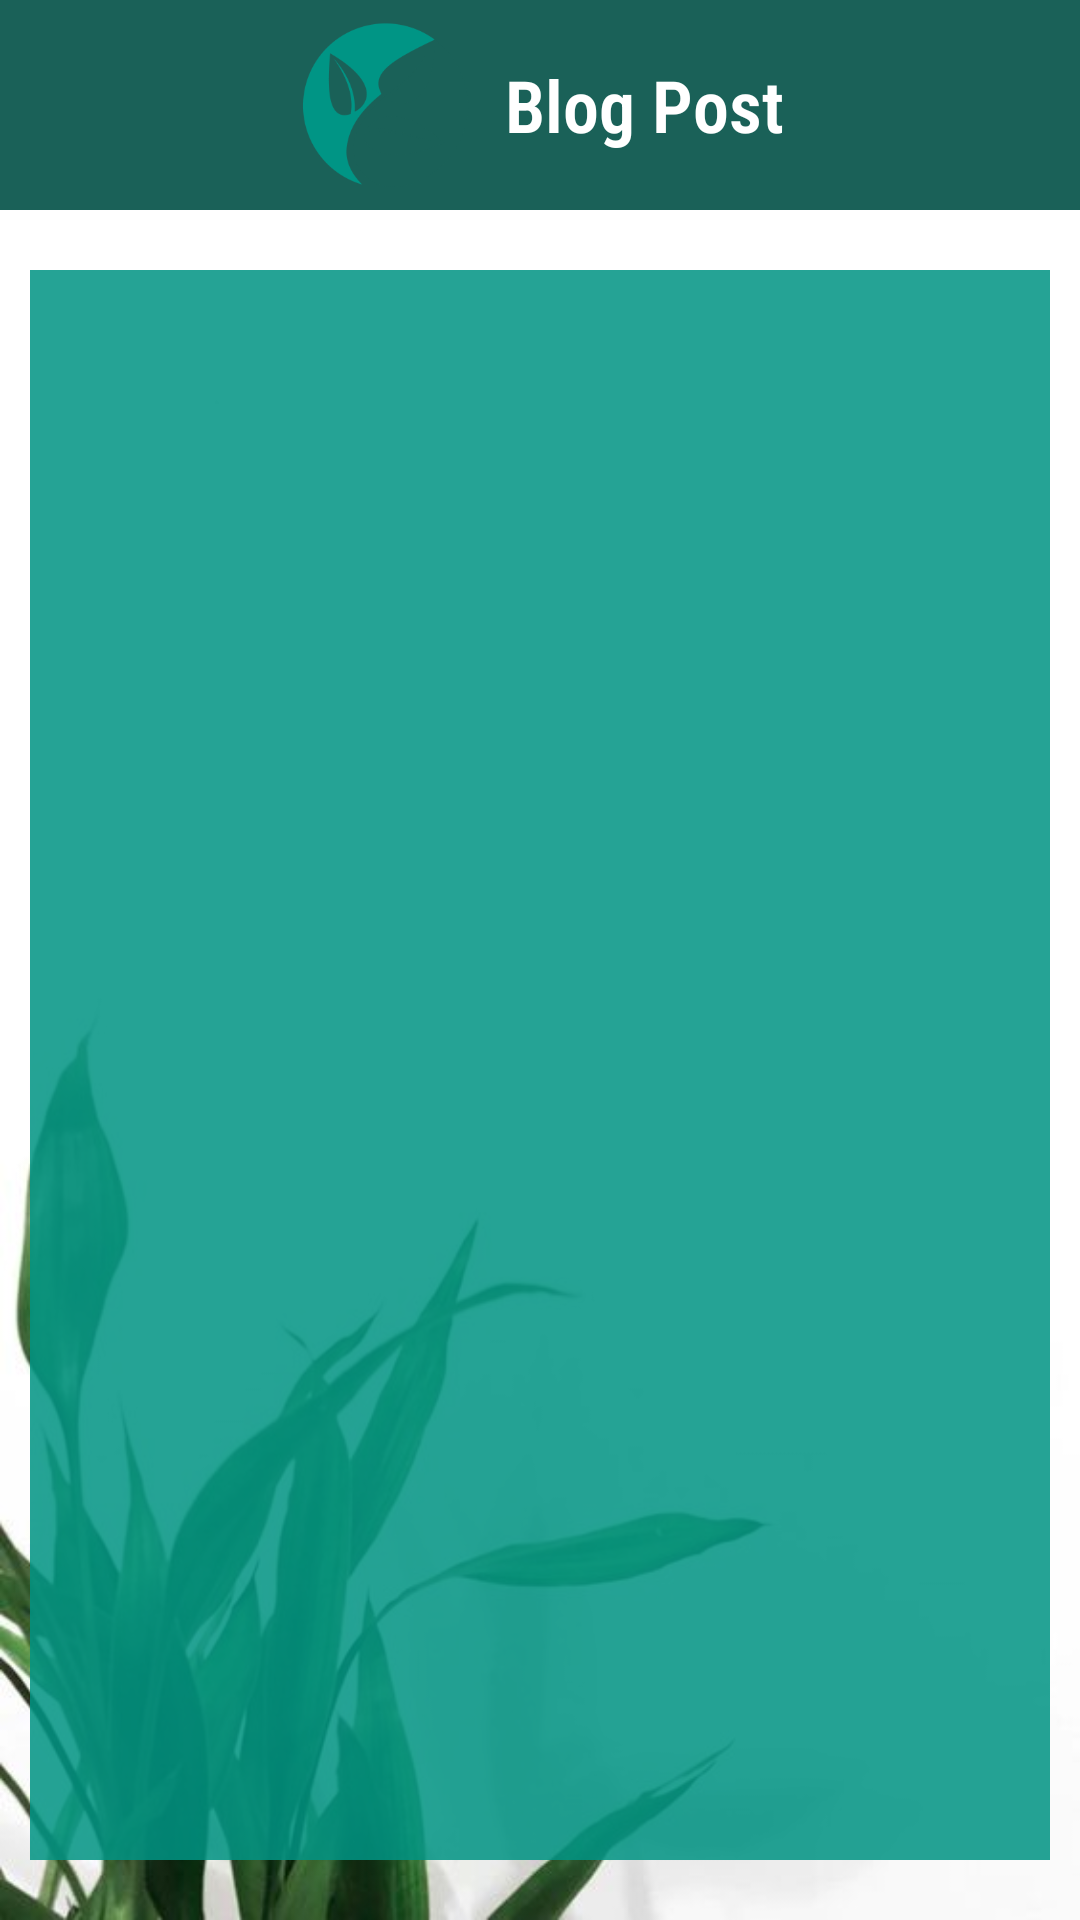

Reconstruct the res/layout file that produces this screen, plus the resources it refers to.
<!-- AndroidManifest.xml: application theme Theme.Planteza -->
<!-- res/layout/activity_blog_post.xml -->
<?xml version="1.0" encoding="utf-8"?>
<RelativeLayout xmlns:android="http://schemas.android.com/apk/res/android"
    xmlns:app="http://schemas.android.com/apk/res-auto"
    xmlns:tools="http://schemas.android.com/tools"
    android:layout_width="match_parent"
    android:layout_height="match_parent"
    tools:context=".BlogPost">

    <LinearLayout
        android:id="@+id/header"
        android:layout_width="match_parent"
        android:layout_height="wrap_content"
        android:layout_alignParentTop="true"
        android:paddingVertical="5dp"
        android:paddingHorizontal="20dp"
        android:background="@color/logo_d"
        android:orientation="horizontal"
        android:gravity="center_horizontal|center_vertical">

        <ImageView
            android:id="@+id/logo"
            android:layout_width="60dp"
            android:layout_height="60dp"
            android:background="@drawable/logo_border"
            android:padding="2dp"
            android:layout_marginEnd="10dp"
            app:srcCompat="@drawable/logo1" />

        <TextView
            android:id="@+id/title"
            android:layout_width="wrap_content"
            android:layout_height="wrap_content"
            android:fontFamily="sans-serif-condensed-light"
            android:text="Blog Post"
            android:textColor="@color/white"
            android:textSize="24sp"
            android:textStyle="bold" />
    </LinearLayout>

    <LinearLayout
        android:id="@+id/linear2"
        android:background="@drawable/wall12"
        android:layout_width="match_parent"
        android:layout_height="match_parent"
        android:layout_below="@id/header"
        android:gravity="center">

        <ScrollView
            android:layout_width="match_parent"
            android:layout_height="match_parent"
            android:layout_marginHorizontal="10dp"
            android:layout_marginVertical="20dp"
            android:paddingVertical="10dp"
            android:background="#DA009484">

            <LinearLayout
                android:id="@+id/linear3"
                android:layout_width="match_parent"
                android:layout_height="wrap_content"
                android:layout_marginHorizontal="10dp"
                android:orientation="vertical">

                <TextView
                    android:id="@+id/topic"
                    android:layout_width="wrap_content"
                    android:layout_height="wrap_content"
                    android:textAlignment="center"
                    android:textColor="#000000"
                    android:textSize="20sp"
                    android:textStyle="bold|italic"/>

                <ImageView
                    android:id="@+id/image"
                    android:layout_width="match_parent"
                    android:layout_height="200dp"
                    android:layout_marginVertical="10dp"/>

                <TextView
                    android:id="@+id/info"
                    android:layout_width="match_parent"
                    android:layout_height="wrap_content"
                    android:justificationMode="inter_word"
                    android:textColor="@color/black"
                    android:textSize="15sp"/>

            </LinearLayout>

        </ScrollView>

    </LinearLayout>

</RelativeLayout>
<!-- resources referenced by this layout -->
<resources>
  <color name="black">#FF000000</color>
  <color name="logo_d">#1A6158</color>
  <color name="white">#FFFFFFFF</color>
  <!-- drawable logo1: png bitmap (drawable, 33164 bytes) -->
  <!-- drawable wall12: jpg bitmap (drawable, 22478 bytes) -->
  <style name="Theme.Planteza" parent="Theme.MaterialComponents.DayNight.DarkActionBar">
          
          <item name="colorPrimary">@color/purple_500</item>
          <item name="colorPrimaryVariant">@color/purple_700</item>
          <item name="colorOnPrimary">@color/white</item>
          
          <item name="colorSecondary">@color/teal_200</item>
          <item name="colorSecondaryVariant">@color/teal_700</item>
          <item name="colorOnSecondary">@color/black</item>
          
          <item name="android:statusBarColor">@color/black</item>
          
      </style>
  <color name="purple_500">#FF6200EE</color>
  <color name="purple_700">#FF3700B3</color>
  <color name="teal_200">#FF03DAC5</color>
  <color name="teal_700">#FF018786</color>
</resources>
